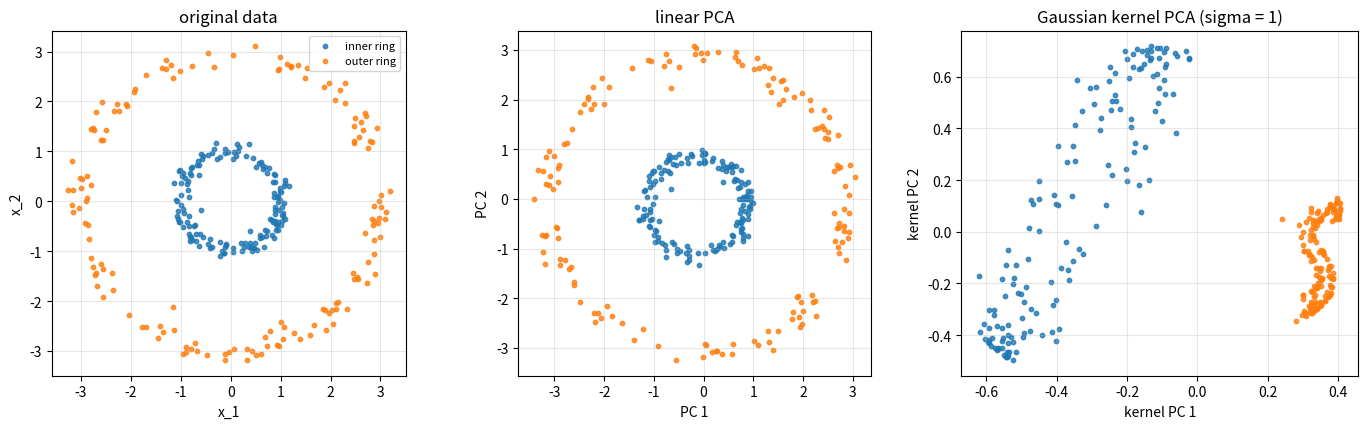

Reproduce this figure in Python.
"""Linear PCA versus Gaussian-kernel PCA on two concentric rings."""

import numpy as np
import matplotlib.pyplot as plt

rng = np.random.default_rng(0)
n_per = 150
t = rng.uniform(0, 2 * np.pi, 2 * n_per)
r = np.r_[rng.normal(1.0, 0.1, n_per), rng.normal(3.0, 0.15, n_per)]
x = np.c_[r * np.cos(t), r * np.sin(t)]
label = np.r_[np.zeros(n_per), np.ones(n_per)]
n = len(x)
H = np.eye(n) - np.ones((n, n)) / n

# linear PCA
xc = x - x.mean(0)
_, _, Vt = np.linalg.svd(xc, full_matrices=False)
lin = xc @ Vt.T

# Gaussian kernel PCA
sigma = 1.0
sq = np.sum(x**2, 1)
K = np.exp(-(sq[:, None] + sq[None, :] - 2 * x @ x.T) / (2 * sigma**2))
Kc = H @ K @ H
lam, A = np.linalg.eigh(Kc)
order = np.argsort(lam)[::-1]
lam, A = lam[order], A[:, order]
kp = A[:, :2] * np.sqrt(lam[:2])

fig, axes = plt.subplots(1, 3, figsize=(14, 4.4))
for ax, data, title, xl, yl in [
    (axes[0], x, "original data", "x_1", "x_2"),
    (axes[1], lin, "linear PCA", "PC 1", "PC 2"),
    (axes[2], kp, "Gaussian kernel PCA (sigma = 1)", "kernel PC 1", "kernel PC 2"),
]:
    for k, color, name in [(0, "C0", "inner ring"), (1, "C1", "outer ring")]:
        m = label == k
        ax.scatter(data[m, 0], data[m, 1], s=10, color=color, label=name, alpha=0.8)
    ax.set_title(title)
    ax.set_xlabel(xl)
    ax.set_ylabel(yl)
    ax.grid(alpha=0.3)
axes[0].set_aspect("equal")
axes[1].set_aspect("equal")
axes[0].legend(loc="upper right", fontsize=8)
fig.tight_layout()
